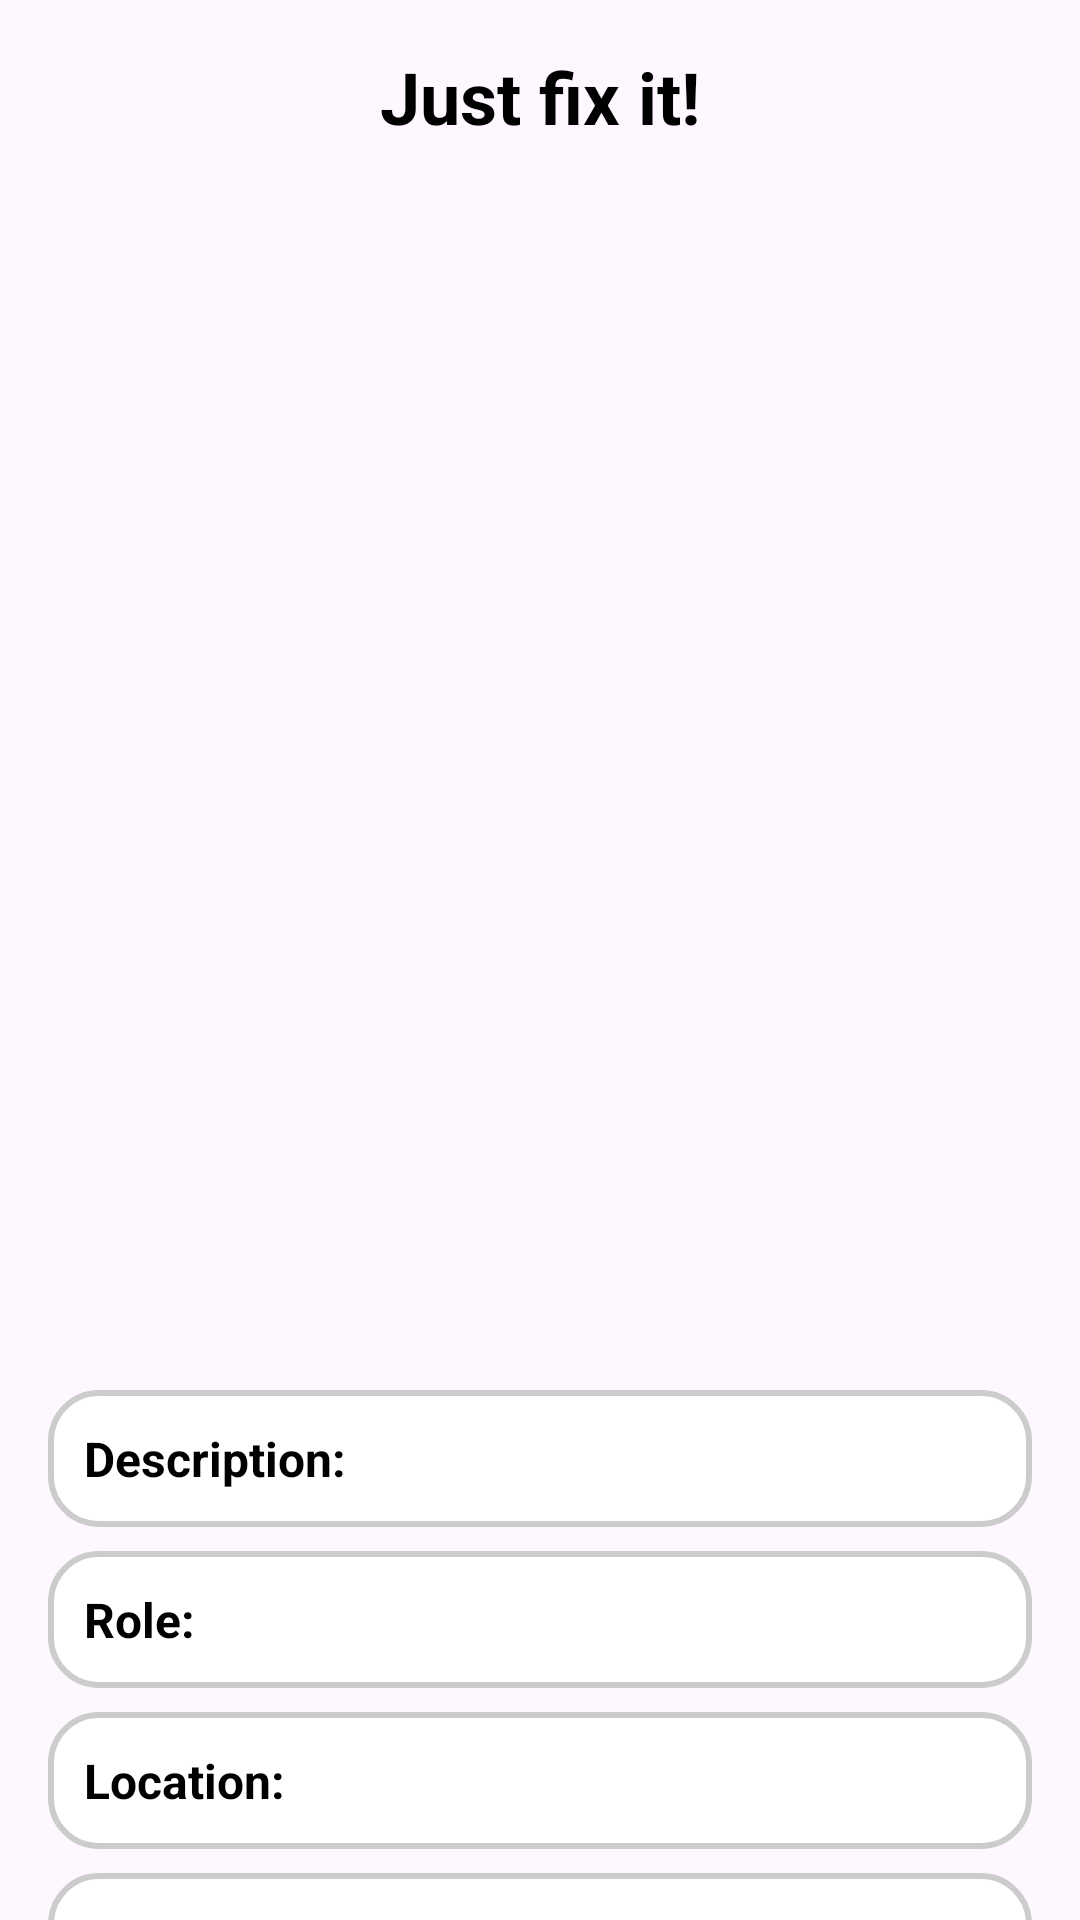

Here is an Android app screen rendered from its layout file. Give the layout XML and the strings, colors and styles it references.
<!-- AndroidManifest.xml: application theme Theme.Fix_it -->
<!-- res/layout/activity_report_detail.xml -->
<?xml version="1.0" encoding="utf-8"?>
<androidx.constraintlayout.widget.ConstraintLayout
    xmlns:android="http://schemas.android.com/apk/res/android"
    xmlns:app="http://schemas.android.com/apk/res-auto"
    xmlns:tools="http://schemas.android.com/tools"
    android:id="@+id/main"
    android:layout_width="match_parent"
    android:layout_height="match_parent"
    android:background="@drawable/background_image"
    tools:context=".ReportDetailActivity">

    
    <TextView
        android:id="@+id/justFixItText"
        android:layout_width="wrap_content"
        android:layout_height="wrap_content"
        android:text="Just fix it!"
        android:textStyle="bold"
        android:textSize="24sp"
        android:textColor="#000000"
        android:layout_marginTop="16dp"
        app:layout_constraintTop_toTopOf="parent"
        app:layout_constraintStart_toStartOf="parent"
        app:layout_constraintEnd_toEndOf="parent" />

    
    <ImageView
        android:id="@+id/imageView"
        android:layout_width="match_parent"
        android:layout_height="375dp"
        android:layout_marginStart="10dp"
        android:layout_marginTop="4dp"
        android:layout_marginEnd="10dp"
        android:scaleType="centerCrop"
        app:layout_constraintTop_toBottomOf="@id/justFixItText"
        app:layout_constraintStart_toStartOf="parent"
        app:layout_constraintEnd_toEndOf="parent"
        tools:srcCompat="@tools:sample/backgrounds/scenic" />

    
    <LinearLayout
        android:id="@+id/formWrapper"
        android:layout_width="0dp"
        android:layout_height="wrap_content"
        android:layout_marginTop="28dp"
        android:orientation="vertical"
        android:paddingHorizontal="16dp"
        app:layout_constraintTop_toBottomOf="@+id/imageView"
        app:layout_constraintStart_toStartOf="parent"
        app:layout_constraintEnd_toEndOf="parent">

        <TextView
            android:id="@+id/textDescription"
            android:layout_width="match_parent"
            android:layout_height="wrap_content"
            android:text="Description:"
            android:textStyle="bold"
            android:textColor="#000000"
            android:background="@drawable/textview_background"
            android:padding="12dp"
            android:textSize="16sp"
            android:layout_marginTop="8dp" />

        <TextView
            android:id="@+id/textRole"
            android:layout_width="match_parent"
            android:layout_height="wrap_content"
            android:text="Role:"
            android:textStyle="bold"
            android:textColor="#000000"
            android:background="@drawable/textview_background"
            android:padding="12dp"
            android:textSize="16sp"
            android:layout_marginTop="8dp" />

        <TextView
            android:id="@+id/textLocation"
            android:layout_width="match_parent"
            android:layout_height="wrap_content"
            android:text="Location:"
            android:textStyle="bold"
            android:textColor="#000000"
            android:background="@drawable/textview_background"
            android:padding="12dp"
            android:textSize="16sp"
            android:layout_marginTop="8dp" />

        <TextView
            android:id="@+id/textReportType"
            android:layout_width="match_parent"
            android:layout_height="wrap_content"
            android:text="Report Type:"
            android:textStyle="bold"
            android:textColor="#000000"
            android:background="@drawable/textview_background"
            android:padding="12dp"
            android:textSize="16sp"
            android:layout_marginTop="8dp" />
    </LinearLayout>

    
    <com.google.android.material.button.MaterialButton
        android:id="@+id/deleteButton"
        style="@style/Widget.MaterialComponents.Button"
        android:layout_width="wrap_content"
        android:layout_height="wrap_content"
        android:layout_margin="16dp"
        android:text="Delete Report"
        android:textColor="#FFFFFF"
        android:backgroundTint="@color/black"
        app:layout_constraintTop_toBottomOf="@+id/formWrapper"
        app:layout_constraintBottom_toBottomOf="parent"
        app:layout_constraintStart_toStartOf="parent"
        app:layout_constraintEnd_toEndOf="parent" />

</androidx.constraintlayout.widget.ConstraintLayout>
<!-- resources referenced by this layout -->
<resources>
  <!-- drawable textview_background (drawable) -->
  <?xml version="1.0" encoding="utf-8"?>
  <shape xmlns:android="http://schemas.android.com/apk/res/android"
      android:shape="rectangle">
      <solid android:color="#FFFFFF"/>
      <corners android:radius="16dp"/>
      <stroke
          android:width="2dp"
          android:color="#CCCCCC"/>
  </shape>
  <style name="Theme.Fix_it" parent="Base.Theme.Fix_it" />
  <style name="Base.Theme.Fix_it" parent="Theme.Material3.DayNight.NoActionBar">
          
          
      </style>
  <!-- not gathered from this repository: default colours our renderer supplied (Android Studio template values) -->
  <color name="black">#FF000000</color>
</resources>
